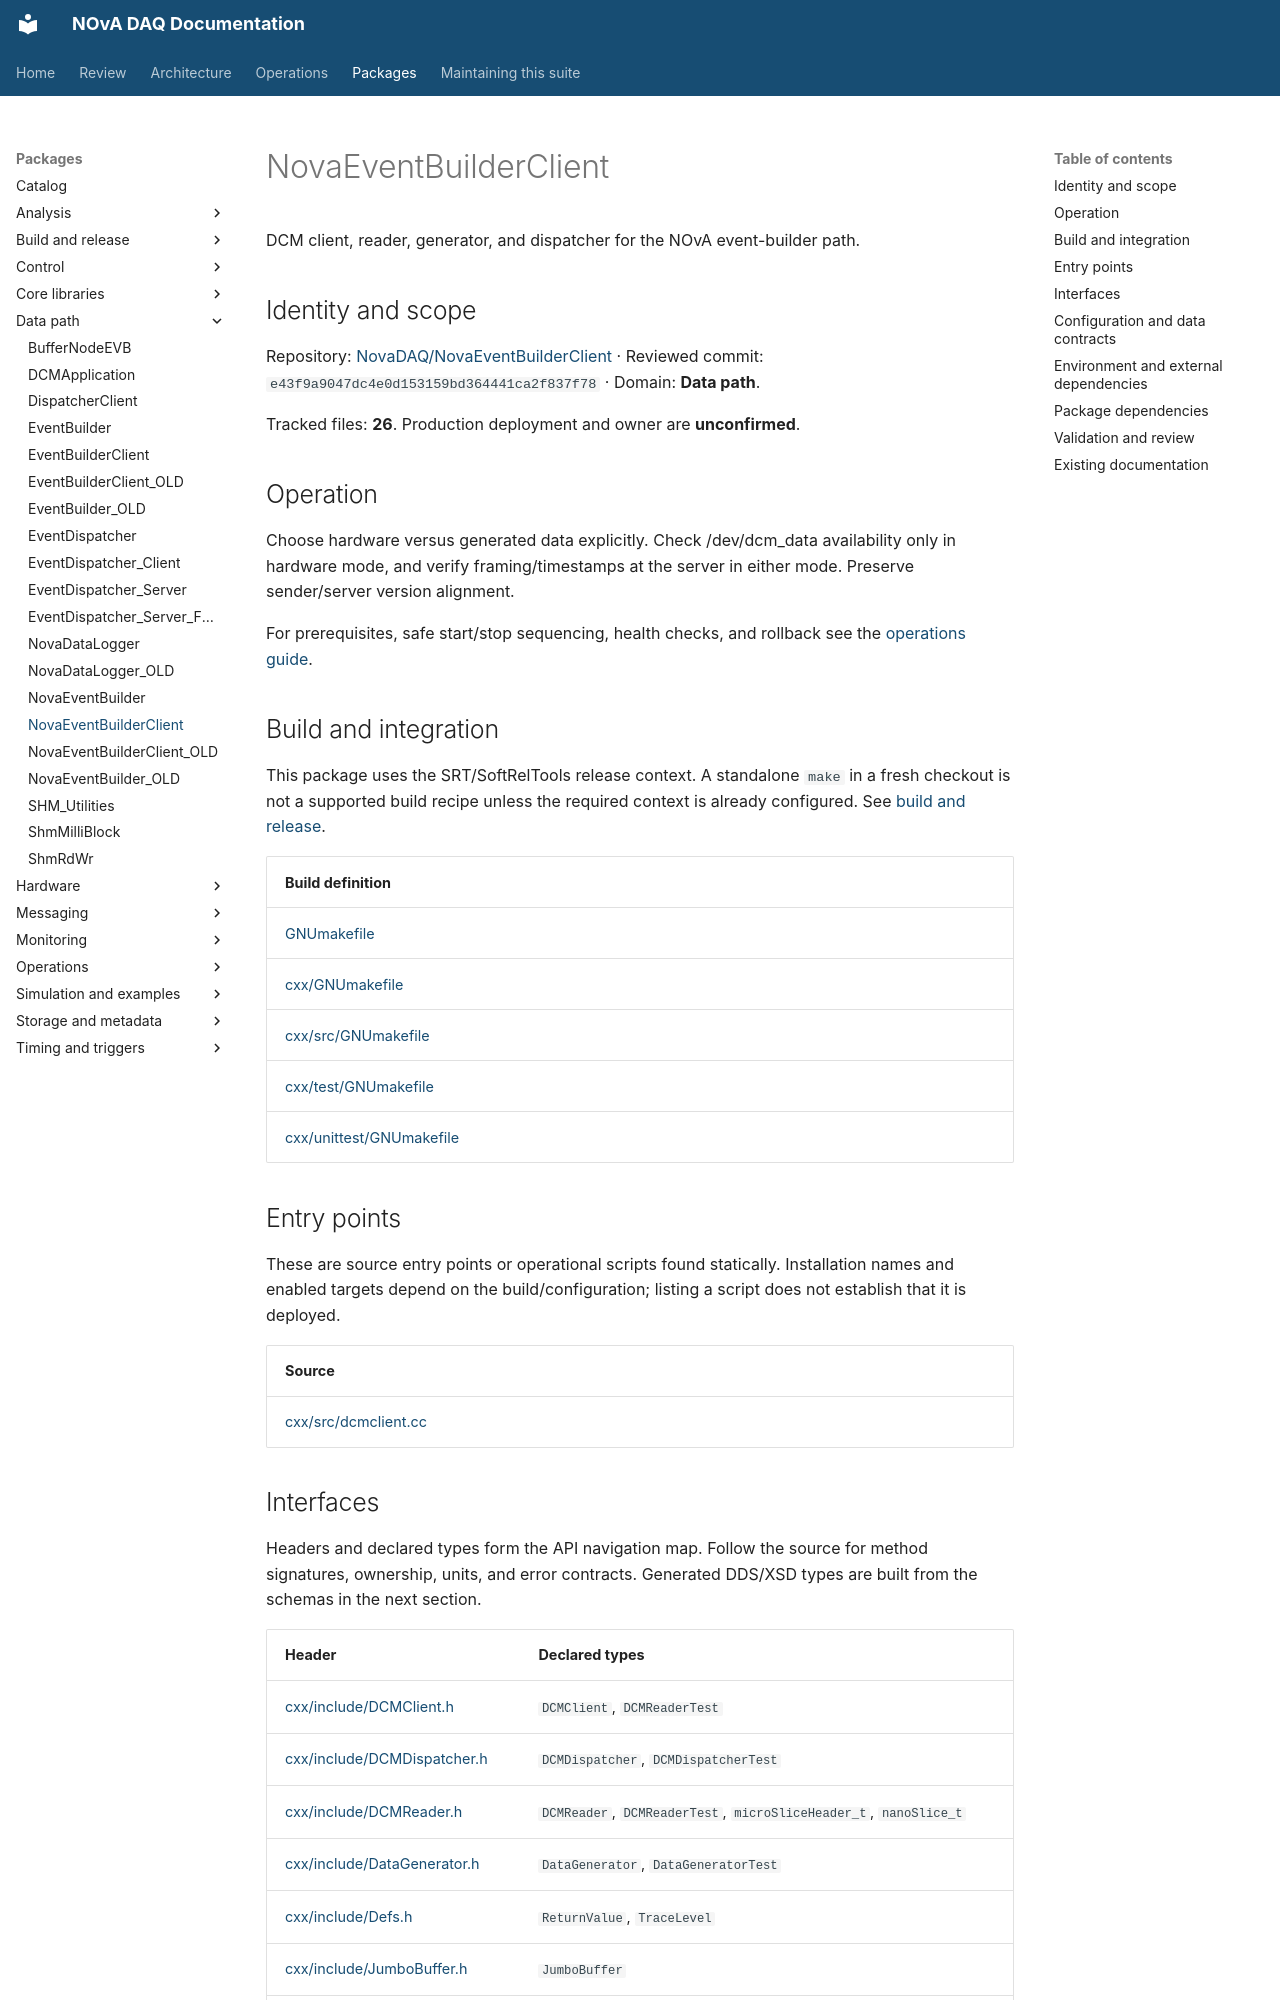

repository: NovaDAQ/novadaq-documentation · page: packages/NovaEventBuilderClient.html · generator: mkdocs

# NovaEventBuilderClient

DCM client, reader, generator, and dispatcher for the NOvA event-builder path.

## Identity and scope

Repository: [NovaDAQ/NovaEventBuilderClient](https://github.com/NovaDAQ/NovaEventBuilderClient) · Reviewed commit: `e43f9a9047dc4e0d153159bd364441ca2f837f78` · Domain: **Data path**.

Tracked files: **26**. Production deployment and owner are **unconfirmed**.

## Operation

Choose hardware versus generated data explicitly. Check /dev/dcm_data availability only in hardware mode, and verify framing/timestamps at the server in either mode. Preserve sender/server version alignment.

For prerequisites, safe start/stop sequencing, health checks, and rollback see the [operations guide](../operations/index.md).

## Build and integration

This package uses the SRT/SoftRelTools release context. A standalone `make` in a fresh checkout is not a supported build recipe unless the required context is already configured. See [build and release](../operations/build.md).

| Build definition |
| --- |
| [GNUmakefile](https://github.com/NovaDAQ/NovaEventBuilderClient/blob/e43f9a9047dc4e0d153159bd364441ca2f837f78/GNUmakefile) |
| [cxx/GNUmakefile](https://github.com/NovaDAQ/NovaEventBuilderClient/blob/e43f9a9047dc4e0d153159bd364441ca2f837f78/cxx/GNUmakefile) |
| [cxx/src/GNUmakefile](https://github.com/NovaDAQ/NovaEventBuilderClient/blob/e43f9a9047dc4e0d153159bd364441ca2f837f78/cxx/src/GNUmakefile) |
| [cxx/test/GNUmakefile](https://github.com/NovaDAQ/NovaEventBuilderClient/blob/e43f9a9047dc4e0d153159bd364441ca2f837f78/cxx/test/GNUmakefile) |
| [cxx/unittest/GNUmakefile](https://github.com/NovaDAQ/NovaEventBuilderClient/blob/e43f9a9047dc4e0d153159bd364441ca2f837f78/cxx/unittest/GNUmakefile) |


## Entry points

These are source entry points or operational scripts found statically. Installation names and enabled targets depend on the build/configuration; listing a script does not establish that it is deployed.

| Source |
| --- |
| [cxx/src/dcmclient.cc](https://github.com/NovaDAQ/NovaEventBuilderClient/blob/e43f9a9047dc4e0d153159bd364441ca2f837f78/cxx/src/dcmclient.cc) |


## Interfaces

Headers and declared types form the API navigation map. Follow the source for method signatures, ownership, units, and error contracts. Generated DDS/XSD types are built from the schemas in the next section.

| Header | Declared types |
| --- | --- |
| [cxx/include/DCMClient.h](https://github.com/NovaDAQ/NovaEventBuilderClient/blob/e43f9a9047dc4e0d153159bd364441ca2f837f78/cxx/include/DCMClient.h) | `DCMClient`, `DCMReaderTest` |
| [cxx/include/DCMDispatcher.h](https://github.com/NovaDAQ/NovaEventBuilderClient/blob/e43f9a9047dc4e0d153159bd364441ca2f837f78/cxx/include/DCMDispatcher.h) | `DCMDispatcher`, `DCMDispatcherTest` |
| [cxx/include/DCMReader.h](https://github.com/NovaDAQ/NovaEventBuilderClient/blob/e43f9a9047dc4e0d153159bd364441ca2f837f78/cxx/include/DCMReader.h) | `DCMReader`, `DCMReaderTest`, `microSliceHeader_t`, `nanoSlice_t` |
| [cxx/include/DataGenerator.h](https://github.com/NovaDAQ/NovaEventBuilderClient/blob/e43f9a9047dc4e0d153159bd364441ca2f837f78/cxx/include/DataGenerator.h) | `DataGenerator`, `DataGeneratorTest` |
| [cxx/include/Defs.h](https://github.com/NovaDAQ/NovaEventBuilderClient/blob/e43f9a9047dc4e0d153159bd364441ca2f837f78/cxx/include/Defs.h) | `ReturnValue`, `TraceLevel` |
| [cxx/include/JumboBuffer.h](https://github.com/NovaDAQ/NovaEventBuilderClient/blob/e43f9a9047dc4e0d153159bd364441ca2f837f78/cxx/include/JumboBuffer.h) | `JumboBuffer` |
| [cxx/include/Trace.h](https://github.com/NovaDAQ/NovaEventBuilderClient/blob/e43f9a9047dc4e0d153159bd364441ca2f837f78/cxx/include/Trace.h) | Functions, constants, or templates |


## Configuration and data contracts

No separate XML/IDL/XSD/FHiCL/INI/YAML/JSON configuration was identified. Inspect command-line parsing and site launchers for this package; defaults may be embedded in source.
